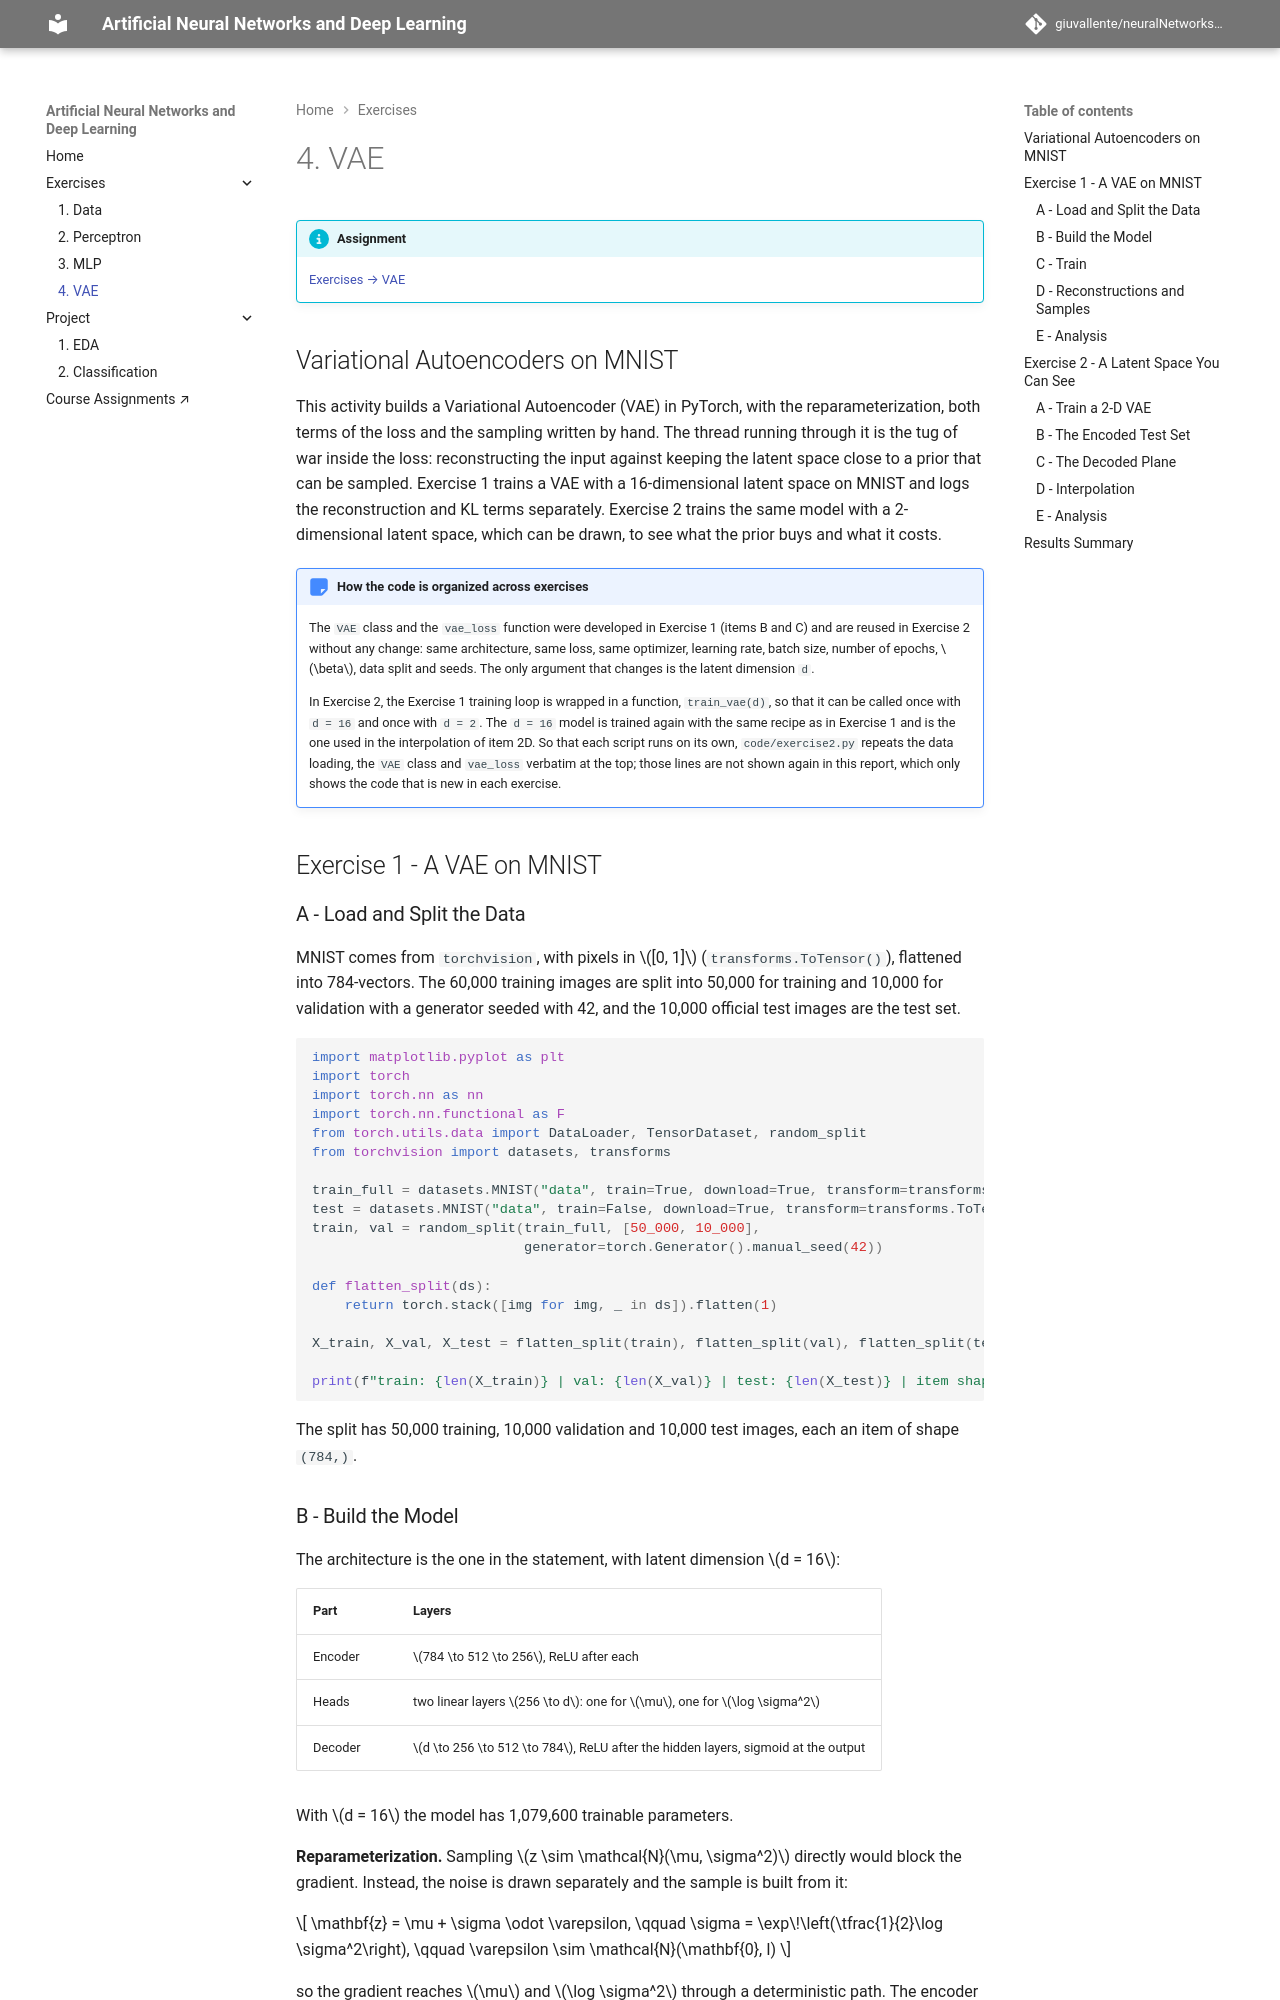

repository: giuvallente/neuralNetworks-Documentation · page: exercises/vae/index.html · generator: mkdocs

---
exercise: vae
ai_use: "Claude was used to assemble and format this report from my code (exercise1.py, exercise2.py), my figures and my analysis notes."
---

# 4. VAE

!!! info "Assignment"

    [Exercises → VAE](https://insper.github.io/ann-dl/2026.2/exercises/vae/)

## Variational Autoencoders on MNIST

This activity builds a Variational Autoencoder (VAE) in PyTorch, with the reparameterization, both terms of the loss and the sampling written by hand. The thread running through it is the tug of war inside the loss: reconstructing the input against keeping the latent space close to a prior that can be sampled. Exercise 1 trains a VAE with a 16-dimensional latent space on MNIST and logs the reconstruction and KL terms separately. Exercise 2 trains the same model with a 2-dimensional latent space, which can be drawn, to see what the prior buys and what it costs.

!!! note "How the code is organized across exercises"

    The `VAE` class and the `vae_loss` function were developed in Exercise 1 (items B and C) and are reused in Exercise 2 without any change: same architecture, same loss, same optimizer, learning rate, batch size, number of epochs, \(\beta\), data split and seeds. The only argument that changes is the latent dimension `d`.

    In Exercise 2, the Exercise 1 training loop is wrapped in a function, `train_vae(d)`, so that it can be called once with `d = 16` and once with `d = 2`. The `d = 16` model is trained again with the same recipe as in Exercise 1 and is the one used in the interpolation of item 2D. So that each script runs on its own, `code/exercise2.py` repeats the data loading, the `VAE` class and `vae_loss` verbatim at the top; those lines are not shown again in this report, which only shows the code that is new in each exercise.

## Exercise 1 - A VAE on MNIST

### A - Load and Split the Data

MNIST comes from `torchvision`, with pixels in \([0, 1]\) (`transforms.ToTensor()`), flattened into 784-vectors. The 60,000 training images are split into 50,000 for training and 10,000 for validation with a generator seeded with 42, and the 10,000 official test images are the test set.

``` python
--8<-- "exercises/vae/exercise1.py:itemA"
```

The split has 50,000 training, 10,000 validation and 10,000 test images, each an item of shape `(784,)`.
